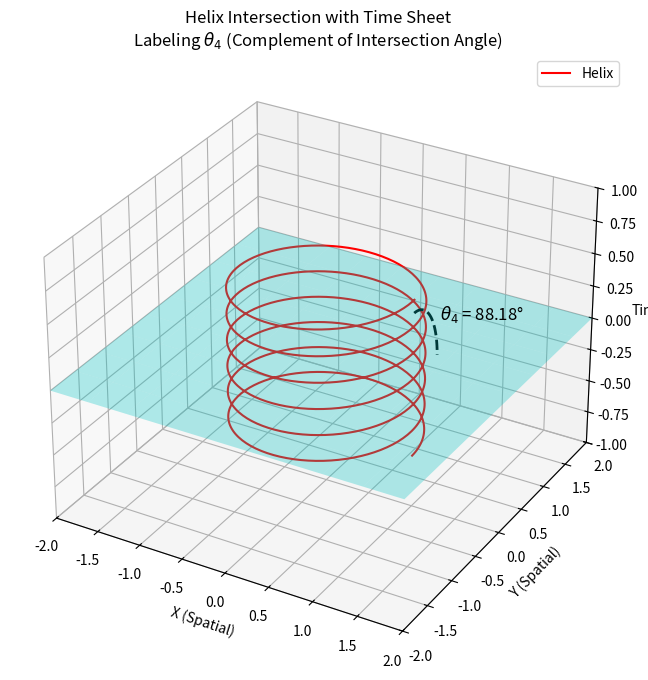

The matplotlib source for this figure:
import numpy as np
import matplotlib.pyplot as plt
from mpl_toolkits.mplot3d import Axes3D

# =================== USER-EDITABLE PARAMETERS ===================
helix_pitch = 0.2     # Vertical rise per turn
helix_diameter = 2.0  # Full diameter
# ================================================================

# Derived parameters
helix_radius = helix_diameter / 2.0

# Calculate angles
inverse_theta_4_rad = np.arctan(helix_pitch / (2 * np.pi * helix_radius))  # Low angle
theta_4_rad = np.pi / 2 - inverse_theta_4_rad                             # High angle
theta_4_deg = np.rad2deg(theta_4_rad)

# Helix parametrization
t = np.linspace(-6 * np.pi, 6 * np.pi, 1000)
x_helix = helix_radius * np.cos(t)
y_helix = helix_radius * np.sin(t)
z_helix = (helix_pitch / (2 * np.pi)) * t

# =================== PLOT ===================
fig = plt.figure(figsize=(10, 8))
ax = fig.add_subplot(111, projection='3d')

# Plot the helix
ax.plot3D(x_helix, y_helix, z_helix, color='red', label='Helix')

# Plot the time sheet (xy-plane)
xx, yy = np.meshgrid(np.linspace(-2, 2, 10), np.linspace(-2, 2, 10))
zz = np.zeros_like(xx)
ax.plot_surface(xx, yy, zz, alpha=0.3, color='cyan')

# Label theta_4 at a strategic point
# Pick a point on the helix at t = 0 for simplicity
tangent_point = np.array([helix_radius, 0, 0])  # (x, y, z) at t=0

# Draw theta_4 label
arc_radius = 0.5
arc = np.linspace(0, theta_4_rad, 100)
arc_x = np.zeros_like(arc)  # Arc lies in y-z plane
arc_y = arc_radius * np.sin(arc)
arc_z = arc_radius * np.cos(arc)

ax.plot(arc_x + tangent_point[0], arc_y + tangent_point[1], arc_z + tangent_point[2],
        color='black', linestyle='--', linewidth=2)

ax.text(tangent_point[0] + 0.1,
        tangent_point[1] + arc_radius * np.sin(theta_4_rad / 2),
        tangent_point[2] + arc_radius * np.cos(theta_4_rad / 2),
        f'$\\theta_4$ = {theta_4_deg:.2f}°',
        fontsize=12, color='black', ha='left')

# Axis labels
ax.set_xlabel('X (Spatial)')
ax.set_ylabel('Y (Spatial)')
ax.set_zlabel('Time')

ax.set_xlim([-2, 2])
ax.set_ylim([-2, 2])
ax.set_zlim([-1, 1])

ax.set_title('Helix Intersection with Time Sheet\nLabeling $\\theta_4$ (Complement of Intersection Angle)')
ax.legend()
plt.show()
